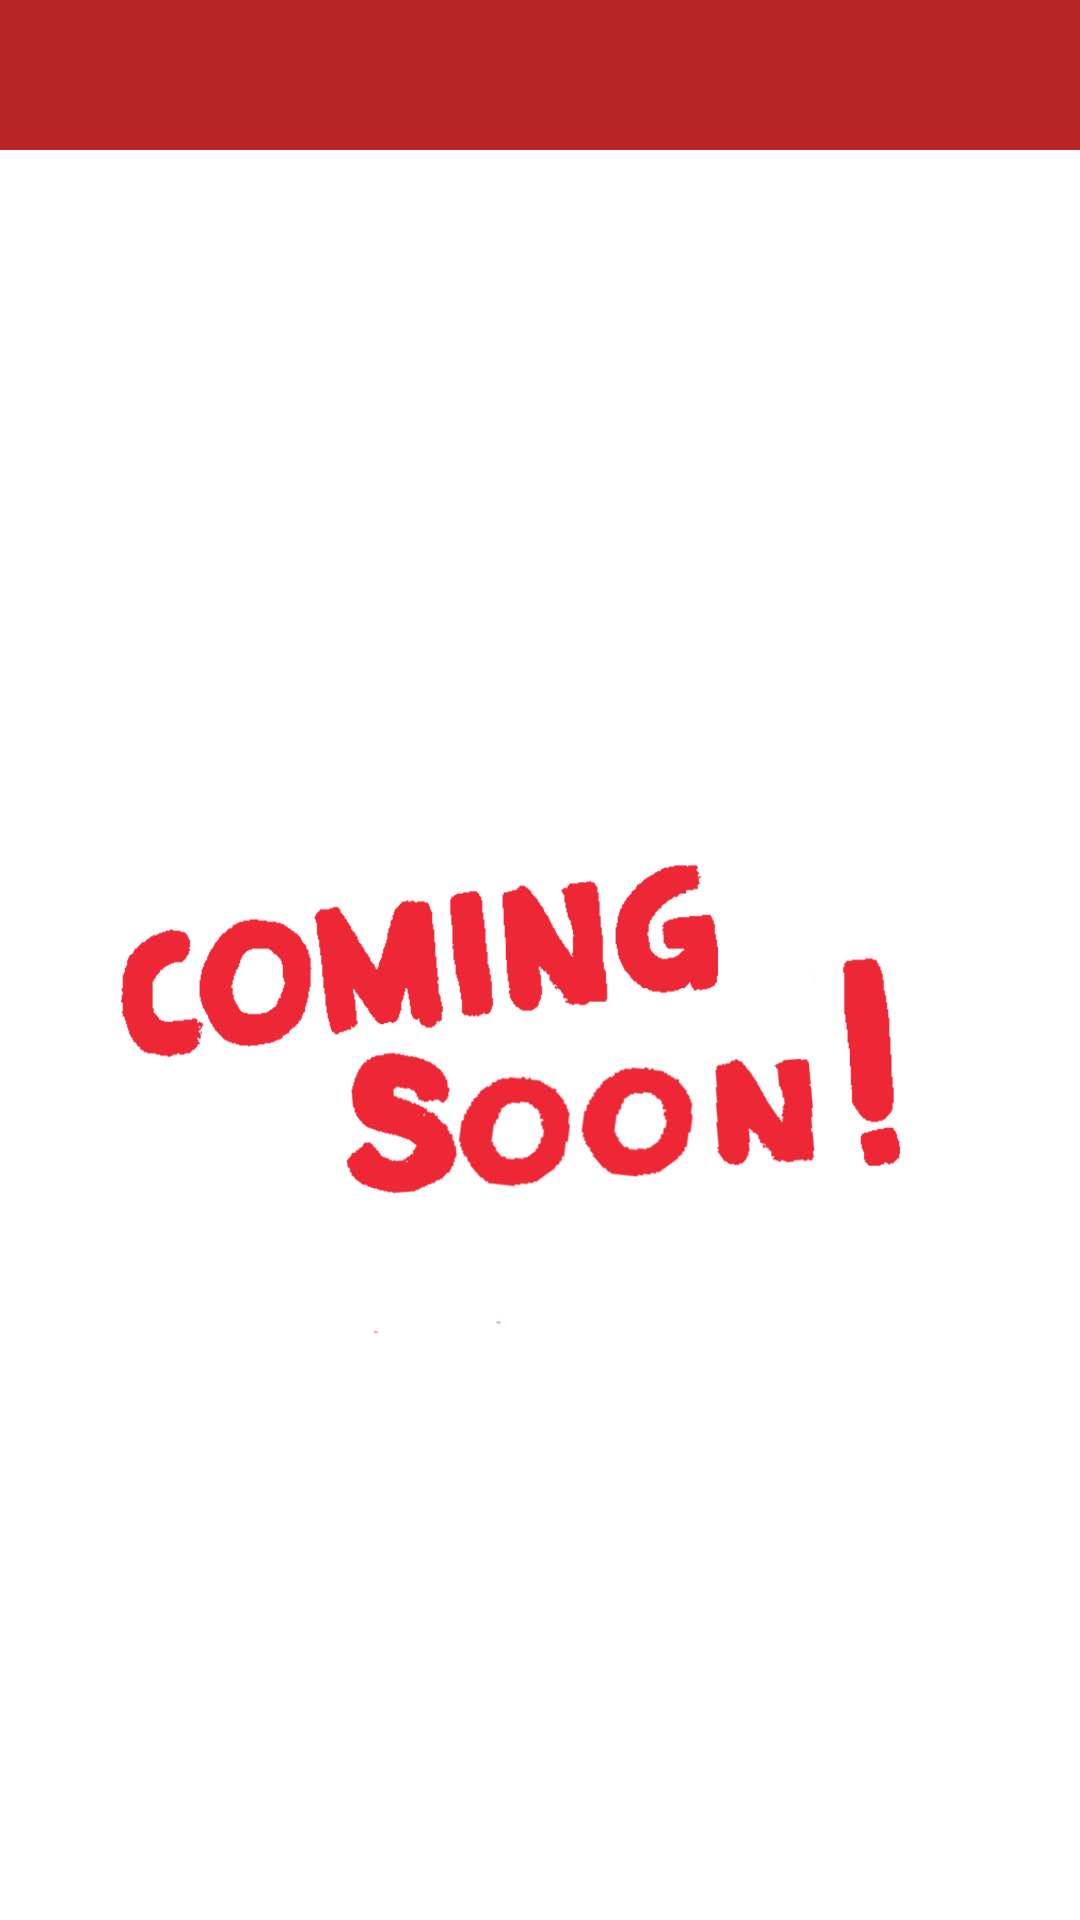

The Android layout XML behind this screen, and the referenced resources:
<!-- AndroidManifest.xml: application theme AppTheme -->
<!-- res/layout/activity_profile.xml -->
<?xml version="1.0" encoding="utf-8"?>
<LinearLayout xmlns:android="http://schemas.android.com/apk/res/android"
    xmlns:tools="http://schemas.android.com/tools"
    android:layout_width="match_parent"
    android:layout_height="match_parent"
    android:orientation="vertical"
    tools:context="com.fayarretype.mymobilekitchen.activities.ProfileActivity">

    <include
        android:id="@+id/toolbar"
        layout="@layout/toolbar_layout" />

    <ImageView
        android:layout_width="match_parent"
        android:layout_height="match_parent"
        android:background="@drawable/comingsoon" />

</LinearLayout>
<!-- res/layout/toolbar_layout.xml (included above) -->
<?xml version="1.0" encoding="utf-8"?>
<androidx.appcompat.widget.Toolbar xmlns:android="http://schemas.android.com/apk/res/android"
    android:id="@+id/toolbar"
    android:layout_width="match_parent"
    android:layout_height="50dp"
    android:theme="@style/ToolBarStyle"
    android:background="@color/colorPrimary"
    android:minHeight="?attr/actionBarSize">

</androidx.appcompat.widget.Toolbar>
<!-- resources referenced by this layout -->
<resources>
  <color name="colorPrimary">#B82323</color>
  <!-- drawable comingsoon: png bitmap (drawable, 58932 bytes) -->
  <style name="ToolBarStyle" parent="Theme.AppCompat">
          <item name="android:textColorPrimary">@android:color/white</item>
          <item name="android:textColorSecondary">@android:color/white</item>
          <item name="actionMenuTextColor">@android:color/white</item>
      </style>
  <style name="AppTheme" parent="Theme.AppCompat.Light.NoActionBar">
          
          <item name="colorPrimary">@color/colorPrimary</item>
          <item name="colorPrimaryDark">@color/colorPrimaryDark</item>
          <item name="colorAccent">@color/colorAccent</item>
      </style>
  <color name="colorPrimaryDark">#B82323</color>
  <color name="colorAccent">#B82323</color>
</resources>
